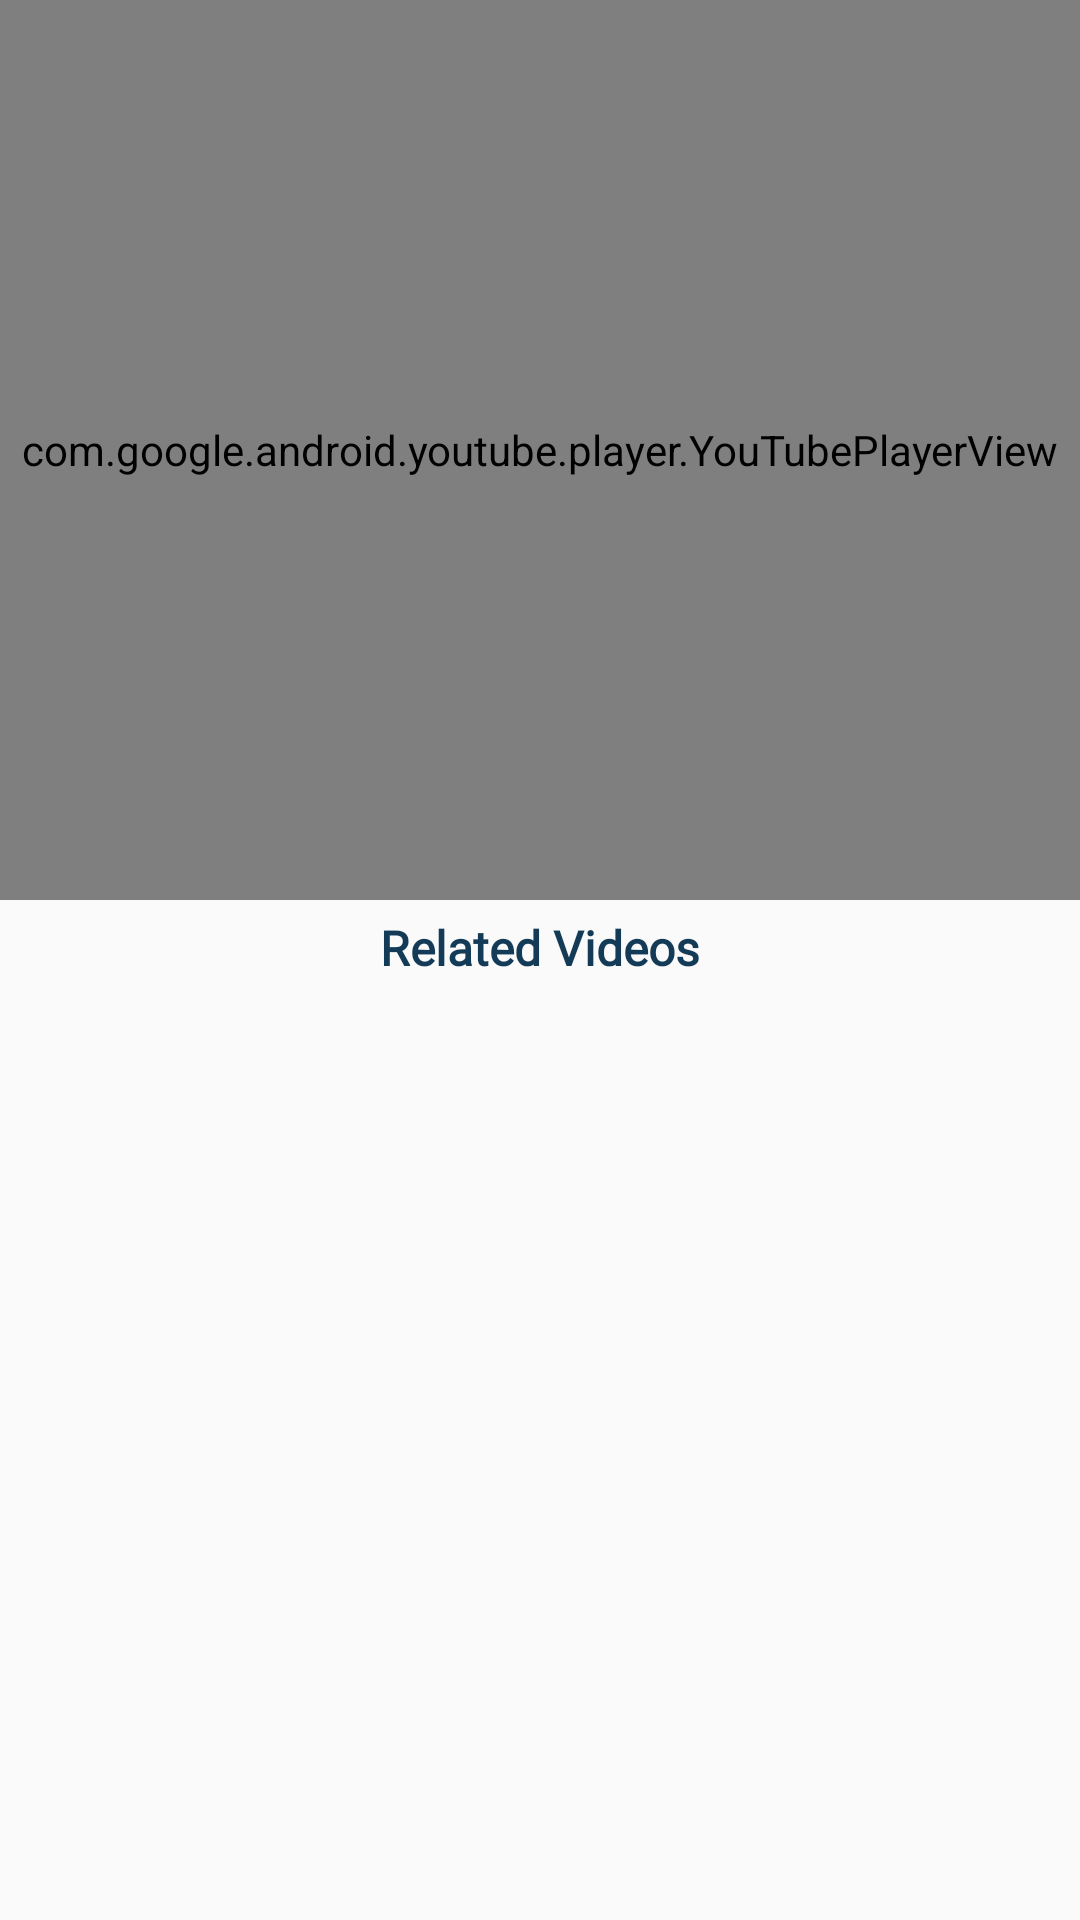

Here is an Android app screen rendered from its layout file. Give the layout XML and the strings, colors and styles it references.
<!-- AndroidManifest.xml: application theme AppTheme -->
<!-- res/layout/activity_video.xml -->
<?xml version="1.0" encoding="utf-8"?>
<RelativeLayout xmlns:android="http://schemas.android.com/apk/res/android"
    xmlns:app="http://schemas.android.com/apk/res-auto"
    xmlns:tools="http://schemas.android.com/tools"
    android:layout_width="match_parent"
    android:layout_height="match_parent"
    tools:context=".videoActivity">
<com.google.android.youtube.player.YouTubePlayerView
    android:layout_width="match_parent"
    android:id="@+id/player"
    android:layout_height="300dp"></com.google.android.youtube.player.YouTubePlayerView>
<TextView
    android:layout_width="match_parent"
    android:layout_height="wrap_content"
    android:layout_below="@+id/player"
    android:text="Related Videos"
    android:gravity="center"
    android:textColor="@color/colorPrimary"
    android:textSize="16sp"
    android:textStyle="bold"
    android:layout_margin="5dp"
    android:fontFamily="@font/abril_fatface"
    android:id="@+id/rela"></TextView>
<androidx.recyclerview.widget.RecyclerView
    android:layout_width="match_parent"
    android:layout_below="@+id/rela"
    android:layout_height="match_parent"
    android:id="@+id/relatedVideos"></androidx.recyclerview.widget.RecyclerView>

</RelativeLayout>
<!-- resources referenced by this layout -->
<resources>
  <color name="colorPrimary">#133B57</color>
  <style name="AppTheme" parent="Theme.AppCompat.Light.DarkActionBar">
          
          <item name="colorPrimary">@color/colorPrimary</item>
          <item name="colorPrimaryDark">@color/colorPrimaryDark</item>
          <item name="colorAccent">@color/colorAccent</item>
  
      </style>
  <color name="colorPrimaryDark">#133b57</color>
  <color name="colorAccent">#71F55F</color>
</resources>
